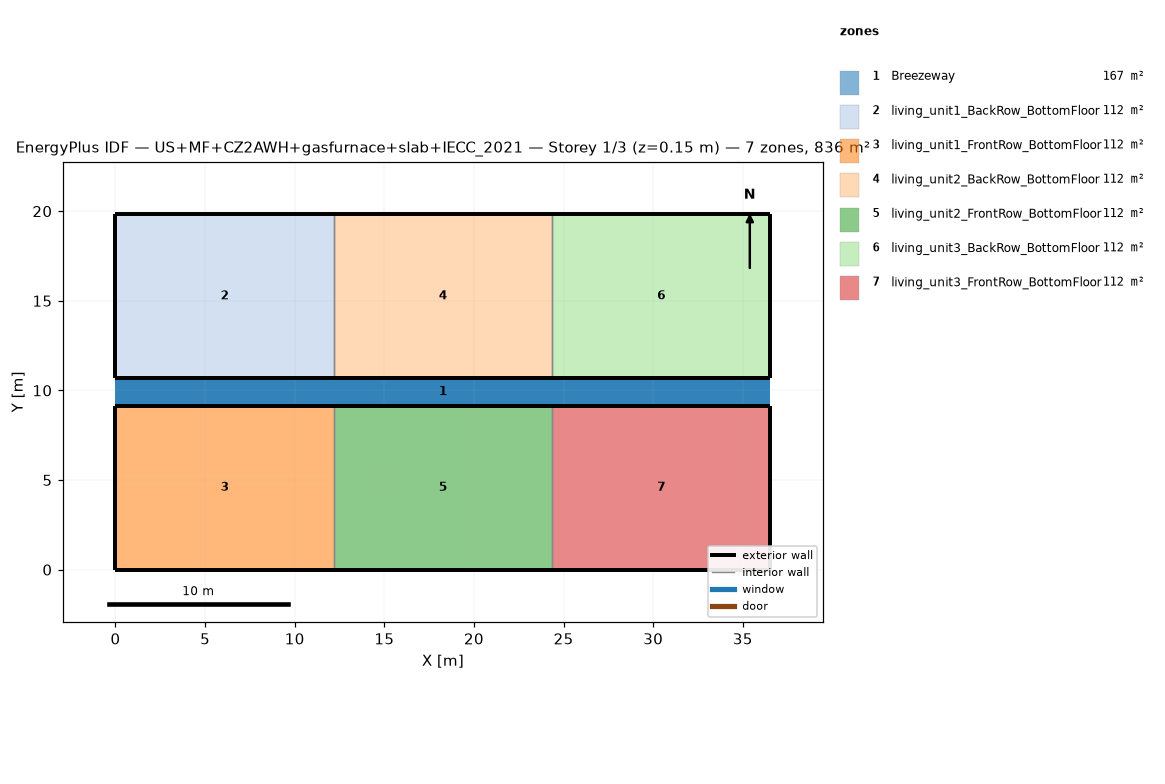
=== STOREY PLAN SPEC (per zone: floor XY polygon, exterior-wall plan segments, windows/doors) ===
zone 1: Breezeway  (167.0 m²)
  floor: (36.54, 9.16) (0.00, 9.16) (0.00, 10.68) (36.54, 10.68)
  floor: (36.54, 9.16) (0.00, 9.16) (0.00, 10.68) (36.54, 10.68)
  floor: (36.54, 9.16) (0.00, 9.16) (0.00, 10.68) (36.54, 10.68)
zone 2: living_unit1_BackRow_BottomFloor  (111.5 m²)
  floor: (12.18, 10.68) (0.00, 10.68) (0.00, 19.84) (12.18, 19.84)
  exterior wall: (0.00, 10.68) – (12.18, 10.68)  [12.2 m]
  exterior wall: (12.18, 19.84) – (0.00, 19.84)  [12.2 m]
  exterior wall: (0.00, 19.84) – (0.00, 10.68)  [9.2 m]
  interior walls: 1
zone 3: living_unit1_FrontRow_BottomFloor  (111.5 m²)
  floor: (12.18, 0.00) (0.00, 0.00) (0.00, 9.16) (12.18, 9.16)
  exterior wall: (0.00, 0.00) – (12.18, 0.00)  [12.2 m]
  exterior wall: (12.18, 9.16) – (0.00, 9.16)  [12.2 m]
  exterior wall: (0.00, 9.16) – (0.00, 0.00)  [9.2 m]
  interior walls: 1
zone 4: living_unit2_BackRow_BottomFloor  (111.5 m²)
  floor: (24.36, 10.68) (12.18, 10.68) (12.18, 19.84) (24.36, 19.84)
  exterior wall: (12.18, 10.68) – (24.36, 10.68)  [12.2 m]
  exterior wall: (24.36, 19.84) – (12.18, 19.84)  [12.2 m]
  interior walls: 2
zone 5: living_unit2_FrontRow_BottomFloor  (111.5 m²)
  floor: (24.36, 0.00) (12.18, 0.00) (12.18, 9.16) (24.36, 9.16)
  exterior wall: (12.18, 0.00) – (24.36, 0.00)  [12.2 m]
  exterior wall: (24.36, 9.16) – (12.18, 9.16)  [12.2 m]
  interior walls: 2
zone 6: living_unit3_BackRow_BottomFloor  (111.5 m²)
  floor: (36.54, 10.68) (24.36, 10.68) (24.36, 19.84) (36.54, 19.84)
  exterior wall: (24.36, 10.68) – (36.54, 10.68)  [12.2 m]
  exterior wall: (36.54, 10.68) – (36.54, 19.84)  [9.2 m]
  exterior wall: (36.54, 19.84) – (24.36, 19.84)  [12.2 m]
  interior walls: 1
zone 7: living_unit3_FrontRow_BottomFloor  (111.5 m²)
  floor: (36.54, 0.00) (24.36, 0.00) (24.36, 9.16) (36.54, 9.16)
  exterior wall: (24.36, 0.00) – (36.54, 0.00)  [12.2 m]
  exterior wall: (36.54, 0.00) – (36.54, 9.16)  [9.2 m]
  exterior wall: (36.54, 9.16) – (24.36, 9.16)  [12.2 m]
  interior walls: 1

=== DERIVED (storey summary) ===
Building: US+MF+CZ2AWH+gasfurnace+slab+IECC_2021
Storey: 1 of 3  (floor level z = 0.15 m)
Storey gross floor area: 836.2 m²
Zones on this storey: 7
  - Breezeway: floor 167.0 m²
  - living_unit1_BackRow_BottomFloor: floor 111.5 m²; exterior wall 33.5 m (86.9 m²); WWR 0.0%
  - living_unit1_FrontRow_BottomFloor: floor 111.5 m²; exterior wall 33.5 m (86.9 m²); WWR 0.0%
  - living_unit2_BackRow_BottomFloor: floor 111.5 m²; exterior wall 24.4 m (63.1 m²); WWR 0.0%
  - living_unit2_FrontRow_BottomFloor: floor 111.5 m²; exterior wall 24.4 m (63.1 m²); WWR 0.0%
  - living_unit3_BackRow_BottomFloor: floor 111.5 m²; exterior wall 33.5 m (86.9 m²); WWR 0.0%
  - living_unit3_FrontRow_BottomFloor: floor 111.5 m²; exterior wall 33.5 m (86.9 m²); WWR 0.0%
Zone adjacency (shared interzone walls):
  - living_unit1_BackRow_BottomFloor ↔ living_unit2_BackRow_BottomFloor
  - living_unit1_FrontRow_BottomFloor ↔ living_unit2_FrontRow_BottomFloor
  - living_unit2_BackRow_BottomFloor ↔ living_unit3_BackRow_BottomFloor
  - living_unit2_FrontRow_BottomFloor ↔ living_unit3_FrontRow_BottomFloor